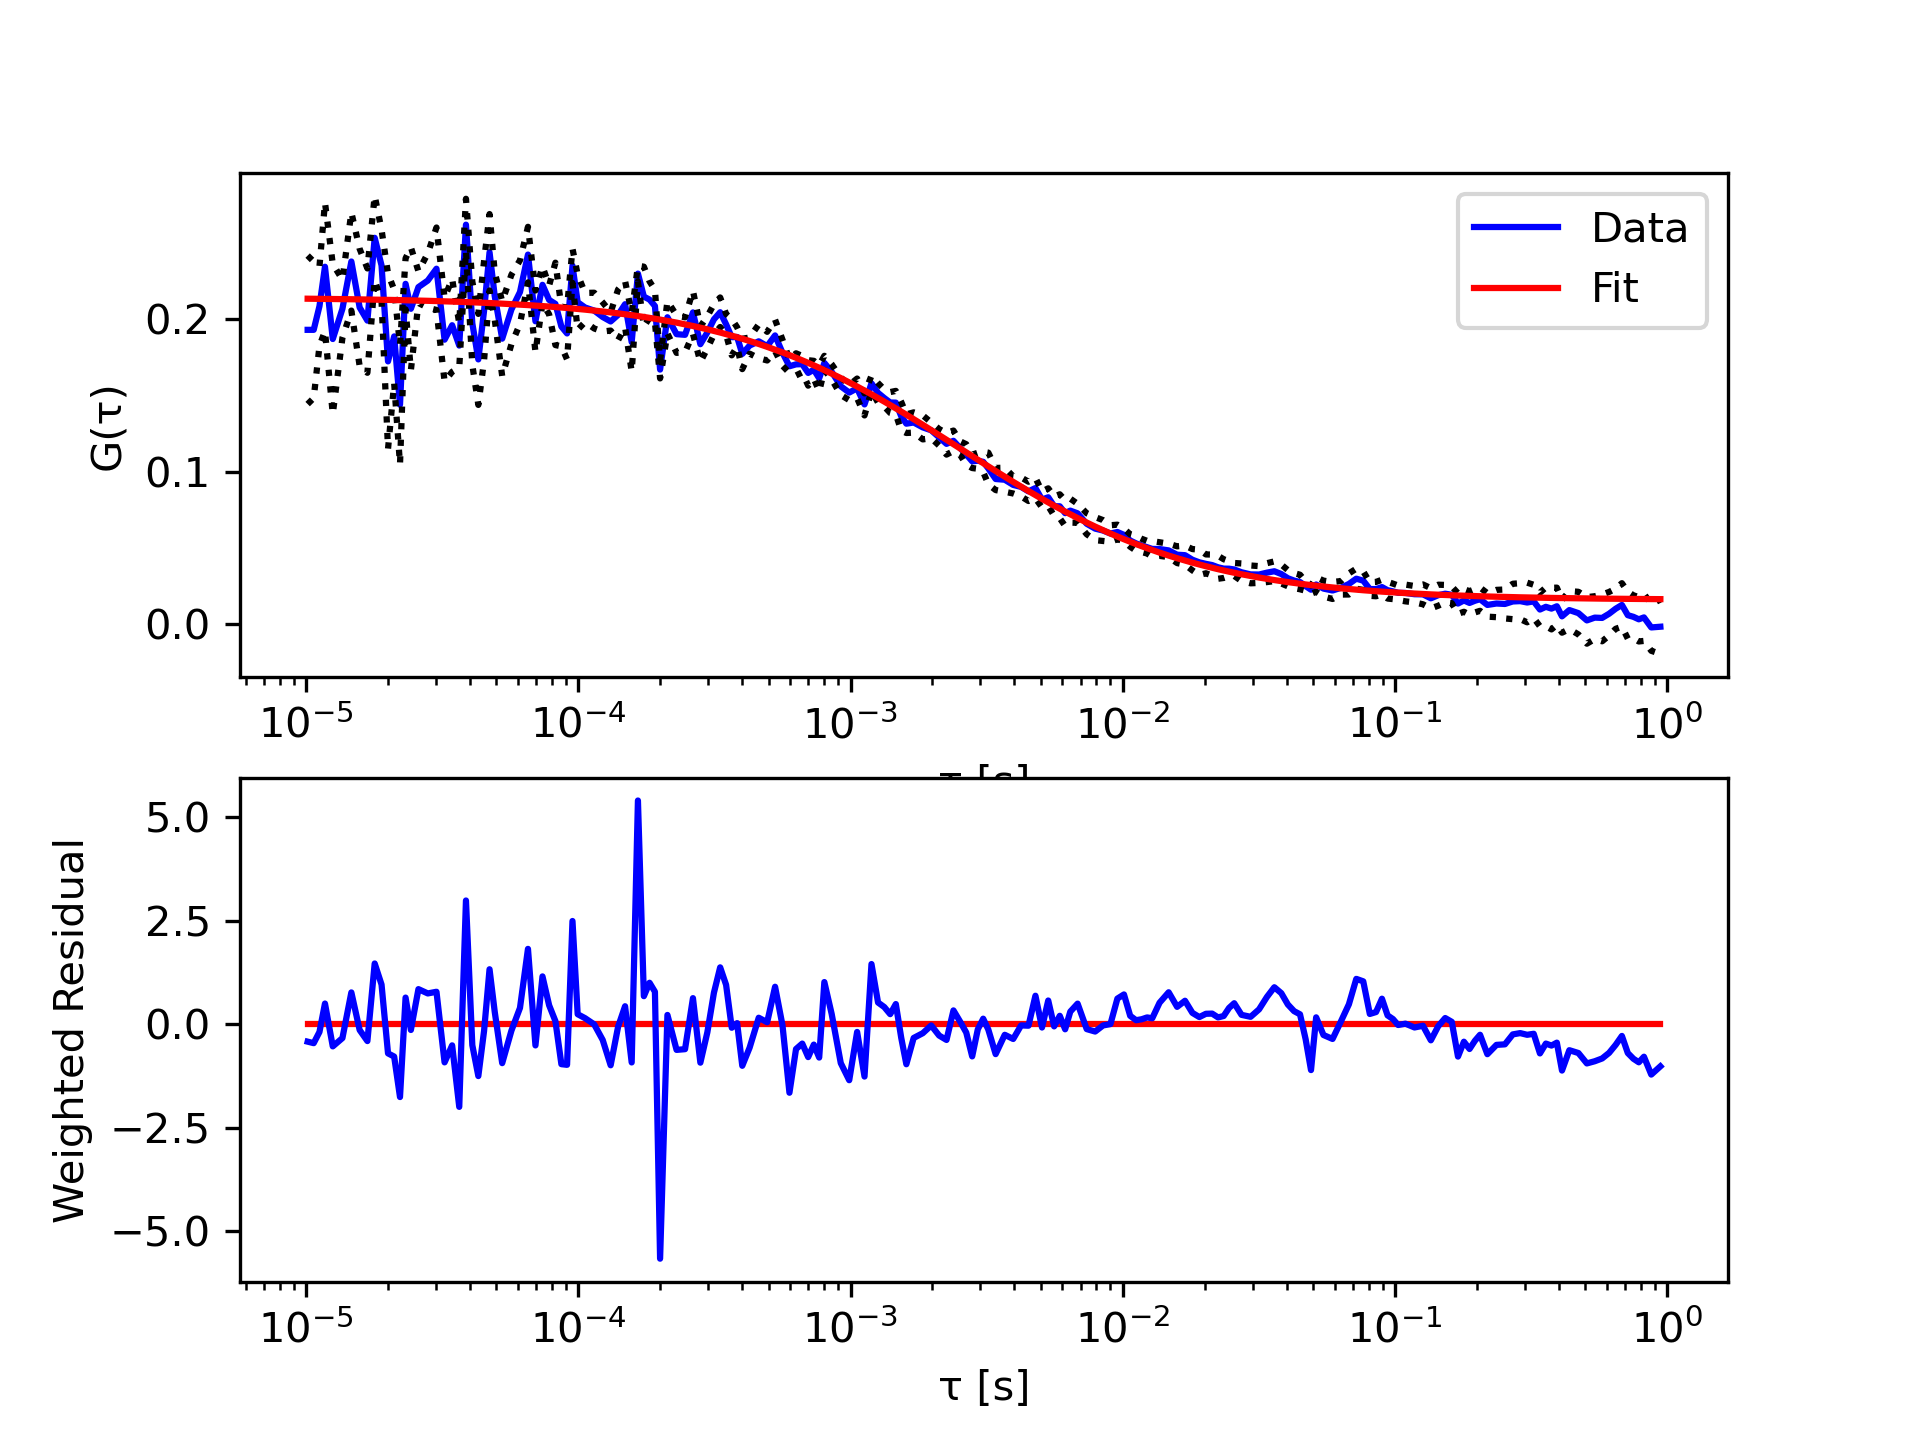

Source data for this figure (header and first rows):
tau, G, sigma G, cc Fit
1.01333333333333e-05, 0.1931, 0.04877, 0.2136
1.06666666666667e-05, 0.1931, 0.0448, 0.2135
1.12e-05, 0.2086, 0.02612, 0.2135
1.17333333333333e-05, 0.2345, 0.04217, 0.2134
1.25333333333333e-05, 0.1871, 0.04929, 0.2134
1.36e-05, 0.2069, 0.0191, 0.2133
1.46666666666667e-05, 0.238, 0.03224, 0.2132
1.57333333333333e-05, 0.2078, 0.03849, 0.2131
1.68e-05, 0.1992, 0.03427, 0.213
1.78666666666667e-05, 0.2535, 0.02766, 0.213
1.89333333333333e-05, 0.2354, 0.02352, 0.2129
2e-05, 0.1724, 0.05755, 0.2128
2.10666666666667e-05, 0.1888, 0.03069, 0.2127
2.21333333333333e-05, 0.1439, 0.03914, 0.2126
2.32e-05, 0.2233, 0.01674, 0.2125
2.42666666666667e-05, 0.2069, 0.04034, 0.2125
2.58666666666667e-05, 0.2212, 0.01041, 0.2123
2.8e-05, 0.2255, 0.01788, 0.2122
3.01333333333333e-05, 0.2333, 0.02708, 0.212
3.22666666666667e-05, 0.1866, 0.02743, 0.2118
3.44e-05, 0.1961, 0.0306, 0.2117
3.65333333333333e-05, 0.1827, 0.01444, 0.2115
3.86666666666667e-05, 0.2622, 0.01701, 0.2114
4.08e-05, 0.1974, 0.02738, 0.2112
4.29333333333333e-05, 0.1737, 0.02989, 0.211
4.50666666666667e-05, 0.2056, 0.03268, 0.2109
4.72e-05, 0.244, 0.02511, 0.2107
4.93333333333333e-05, 0.2151, 0.01552, 0.2106
5.25333333333333e-05, 0.1873, 0.02455, 0.2103
5.68e-05, 0.2065, 0.0228, 0.21
6.10666666666667e-05, 0.2179, 0.02089, 0.2097
6.53333333333333e-05, 0.2425, 0.01824, 0.2094
6.96e-05, 0.1987, 0.02022, 0.209
7.38666666666667e-05, 0.2227, 0.01209, 0.2087
7.81333333333333e-05, 0.2128, 0.00948, 0.2084
8.24e-05, 0.2102, 0.02706, 0.2081
8.66666666666667e-05, 0.1953, 0.013, 0.2078
9.09333333333333e-05, 0.1907, 0.0171, 0.2075
9.52e-05, 0.2352, 0.01125, 0.2072
9.94666666666667e-05, 0.2112, 0.01811, 0.2068
0.0001059, 0.2078, 0.009552, 0.2064
0.0001144, 0.2057, 0.01174, 0.2058
0.0001229, 0.2015, 0.009561, 0.2052
0.0001315, 0.1986, 0.005993, 0.2045
0.00014, 0.2029, 0.01667, 0.2039
0.0001485, 0.21, 0.01515, 0.2033
0.0001571, 0.185, 0.01925, 0.2028
0.0001656, 0.23, 0.00516, 0.2022
0.0001741, 0.2149, 0.01968, 0.2016
0.0001827, 0.213, 0.01195, 0.201
0.0001912, 0.2088, 0.01063, 0.2004
0.0001997, 0.167, 0.005804, 0.1998
0.0002125, 0.2014, 0.01066, 0.199
0.0002296, 0.1903, 0.01228, 0.1978
0.0002467, 0.1898, 0.01149, 0.1967
0.0002637, 0.2046, 0.01417, 0.1956
0.0002808, 0.1837, 0.01172, 0.1945
0.0002979, 0.1914, 0.01054, 0.1935
0.0003149, 0.2, 0.009971, 0.1924
0.000332, 0.2047, 0.009705, 0.1913
... 138 more rows
